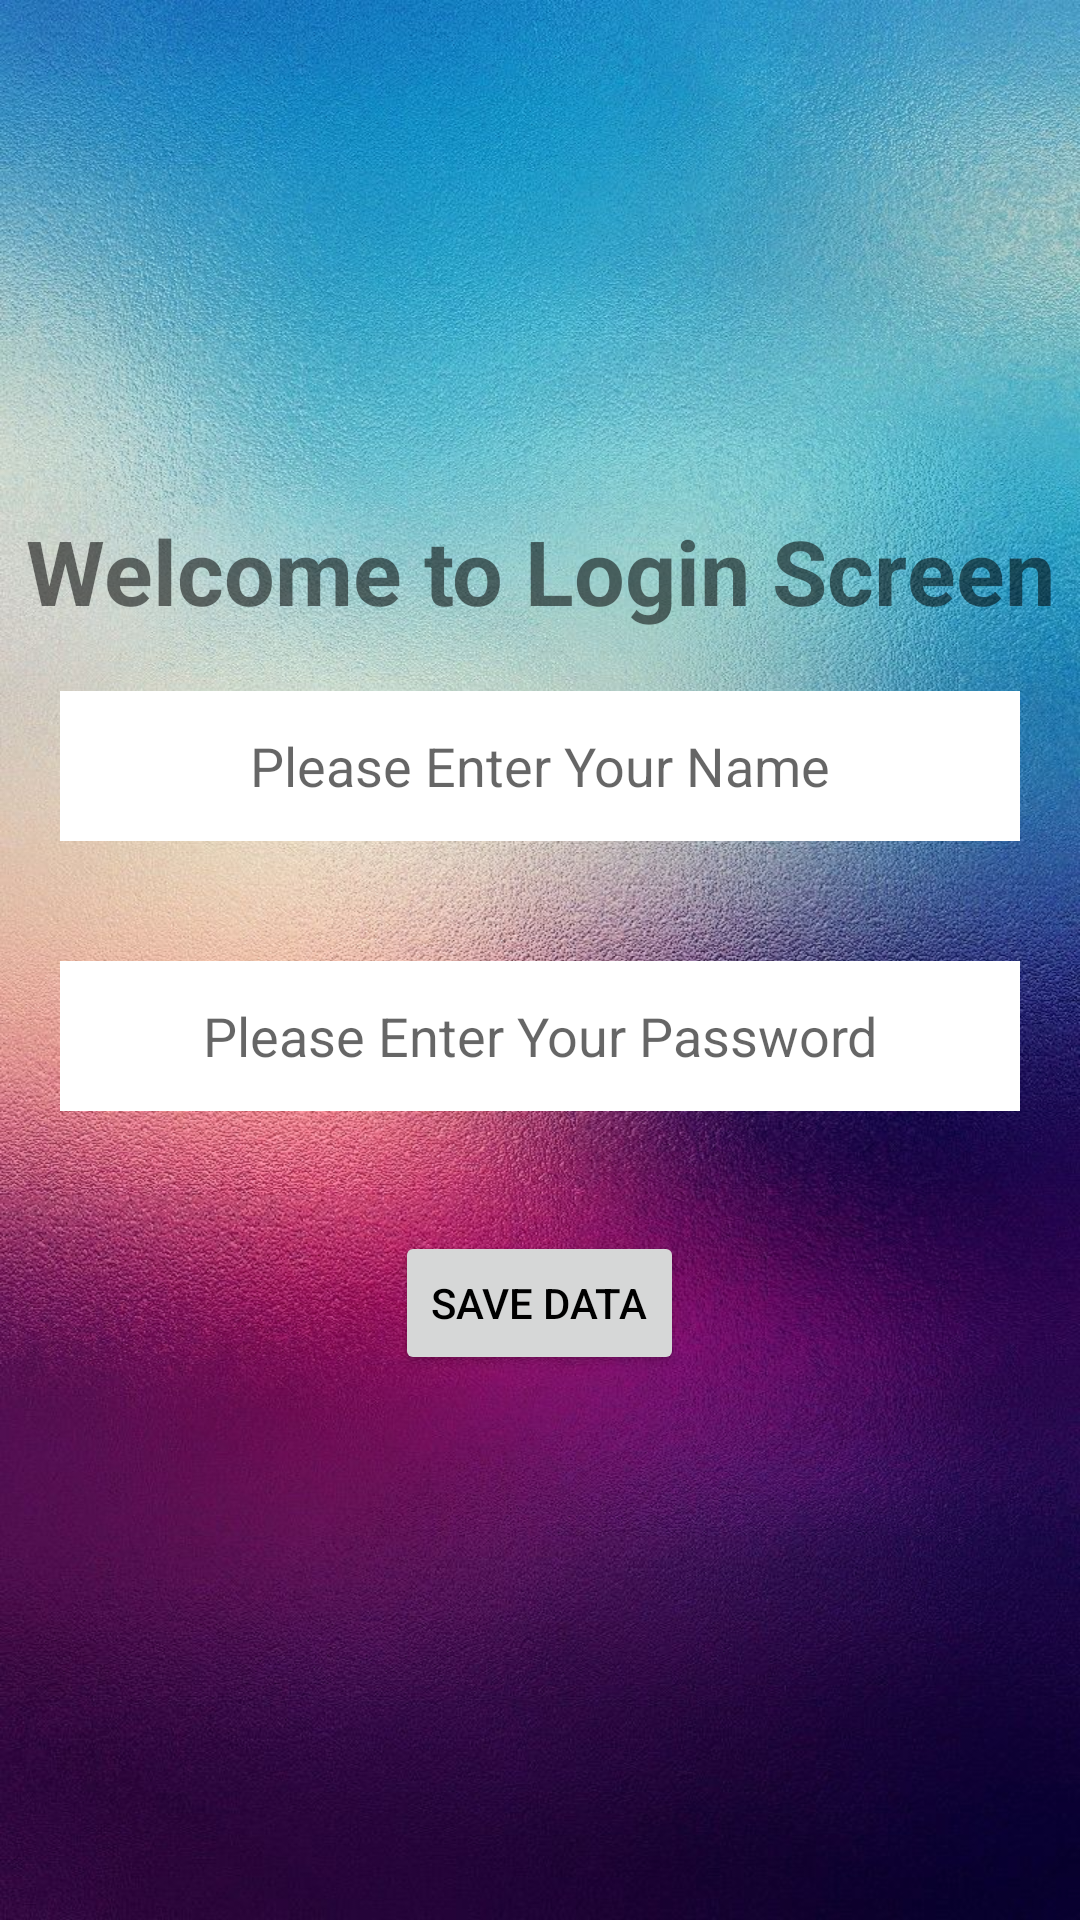

Produce the Android XML layout that renders to this screen, including the resource entries it uses.
<!-- AndroidManifest.xml: application theme Theme.DatabaseSaumya -->
<!-- res/layout/activity_main.xml -->
<?xml version="1.0" encoding="utf-8"?>
<LinearLayout
    xmlns:android="http://schemas.android.com/apk/res/android"
    xmlns:app="http://schemas.android.com/apk/res-auto"
    xmlns:tools="http://schemas.android.com/tools"
    android:layout_width="match_parent"
    android:layout_height="match_parent"
    android:orientation="vertical"
    android:background="@drawable/background"
    tools:context=".MainActivity">


    <TextView
        android:id="@+id/textView"
        android:layout_width="match_parent"
        android:layout_height="wrap_content"
        android:gravity="center"
        android:layout_gravity="center"
        android:layout_marginTop="170dp"
        android:textSize="30dp"
        android:textStyle="bold"
        android:text="Welcome to Login Screen" />

    <EditText
        android:id="@+id/eTName"
        android:layout_width="match_parent"
        android:layout_height="50dp"
        android:background="@color/white"
        android:hint="Please Enter Your Name"
        android:layout_margin="20dp"
        android:gravity="center"
        />


    <EditText
        android:id="@+id/etPassword"
        android:layout_width="match_parent"
        android:layout_height="50dp"
        android:background="@color/white"
        android:hint="Please Enter Your Password"
        android:layout_margin="20dp"
        android:gravity="center"
        />

    <Button
        android:id="@+id/btnSave"
        android:layout_width="wrap_content"
        android:layout_height="wrap_content"
        android:layout_margin="20dp"
        android:textColor="@color/black"
        android:layout_gravity="center"
        android:gravity="center"
        android:text="SAVE DATA" />


</LinearLayout>
<!-- resources referenced by this layout -->
<resources>
  <!-- drawable background: jpeg bitmap (drawable, 233045 bytes) -->
  <style name="Theme.DatabaseSaumya" parent="Theme.MaterialComponents.DayNight.DarkActionBar">
          
          <item name="colorPrimary">@color/white</item>
          <item name="colorPrimaryVariant">@color/purple_700</item>
          <item name="colorOnPrimary">@color/white</item>
          
          <item name="colorSecondary">@color/teal_200</item>
          <item name="colorSecondaryVariant">@color/teal_700</item>
          <item name="colorOnSecondary">@color/black</item>
          
          <item name="android:statusBarColor">?attr/colorPrimaryVariant</item>
          
      </style>
  <!-- not gathered from this repository: default colours our renderer supplied (Android Studio template values) -->
  <color name="purple_700">#FF3700B3</color>
  <color name="teal_200">#FF03DAC5</color>
  <color name="teal_700">#FF018786</color>
  <color name="black">#FF000000</color>
  <color name="white">#FFFFFFFF</color>
</resources>
